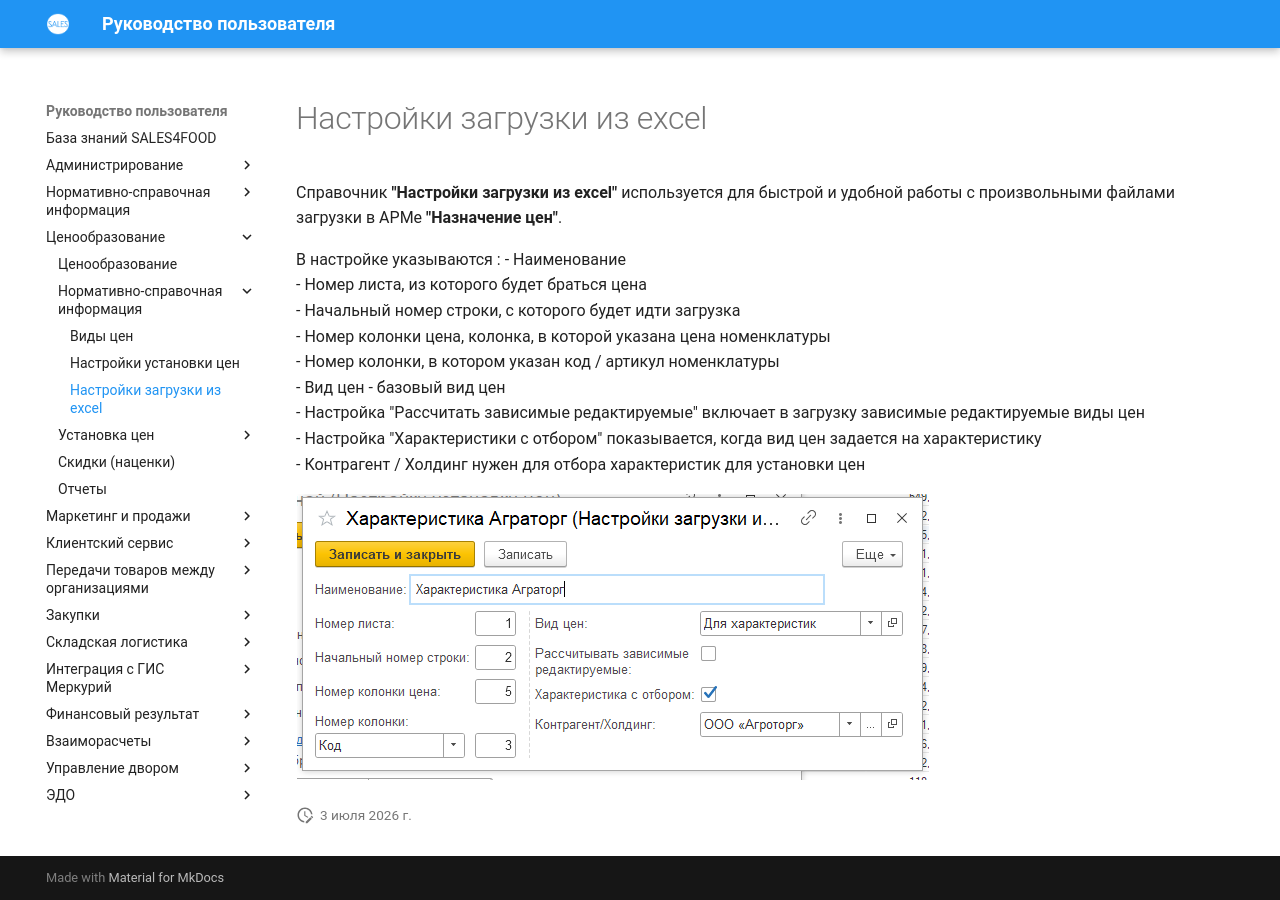

repository: Konstanta-it/sales4food · page: Pricing/MasterData/ExcelSettings/ExcelSettings/index.html · generator: mkdocs

# Настройки загрузки из excel

Справочник **"Настройки загрузки из excel"** используется для быстрой и удобной работы с произвольными файлами загрузки в АРМе **"Назначение цен"**.

В настройке указываются : 
- Наименование  
- Номер листа, из которого будет браться цена  
- Начальный номер строки, с которого будет идти загрузка  
- Номер колонки цена, колонка, в которой указана цена номенклатуры  
- Номер колонки, в котором указан код / артикул номенклатуры  
- Вид цен - базовый вид цен  
- Настройка "Рассчитать зависимые редактируемые" включает в загрузку зависимые редактируемые виды цен  
- Настройка "Характеристики с отбором" показывается, когда вид цен задается на характеристику  
- Контрагент / Холдинг нужен для отбора характеристик для установки цен  

![1]

[1]: ExcelSettingsB.png
